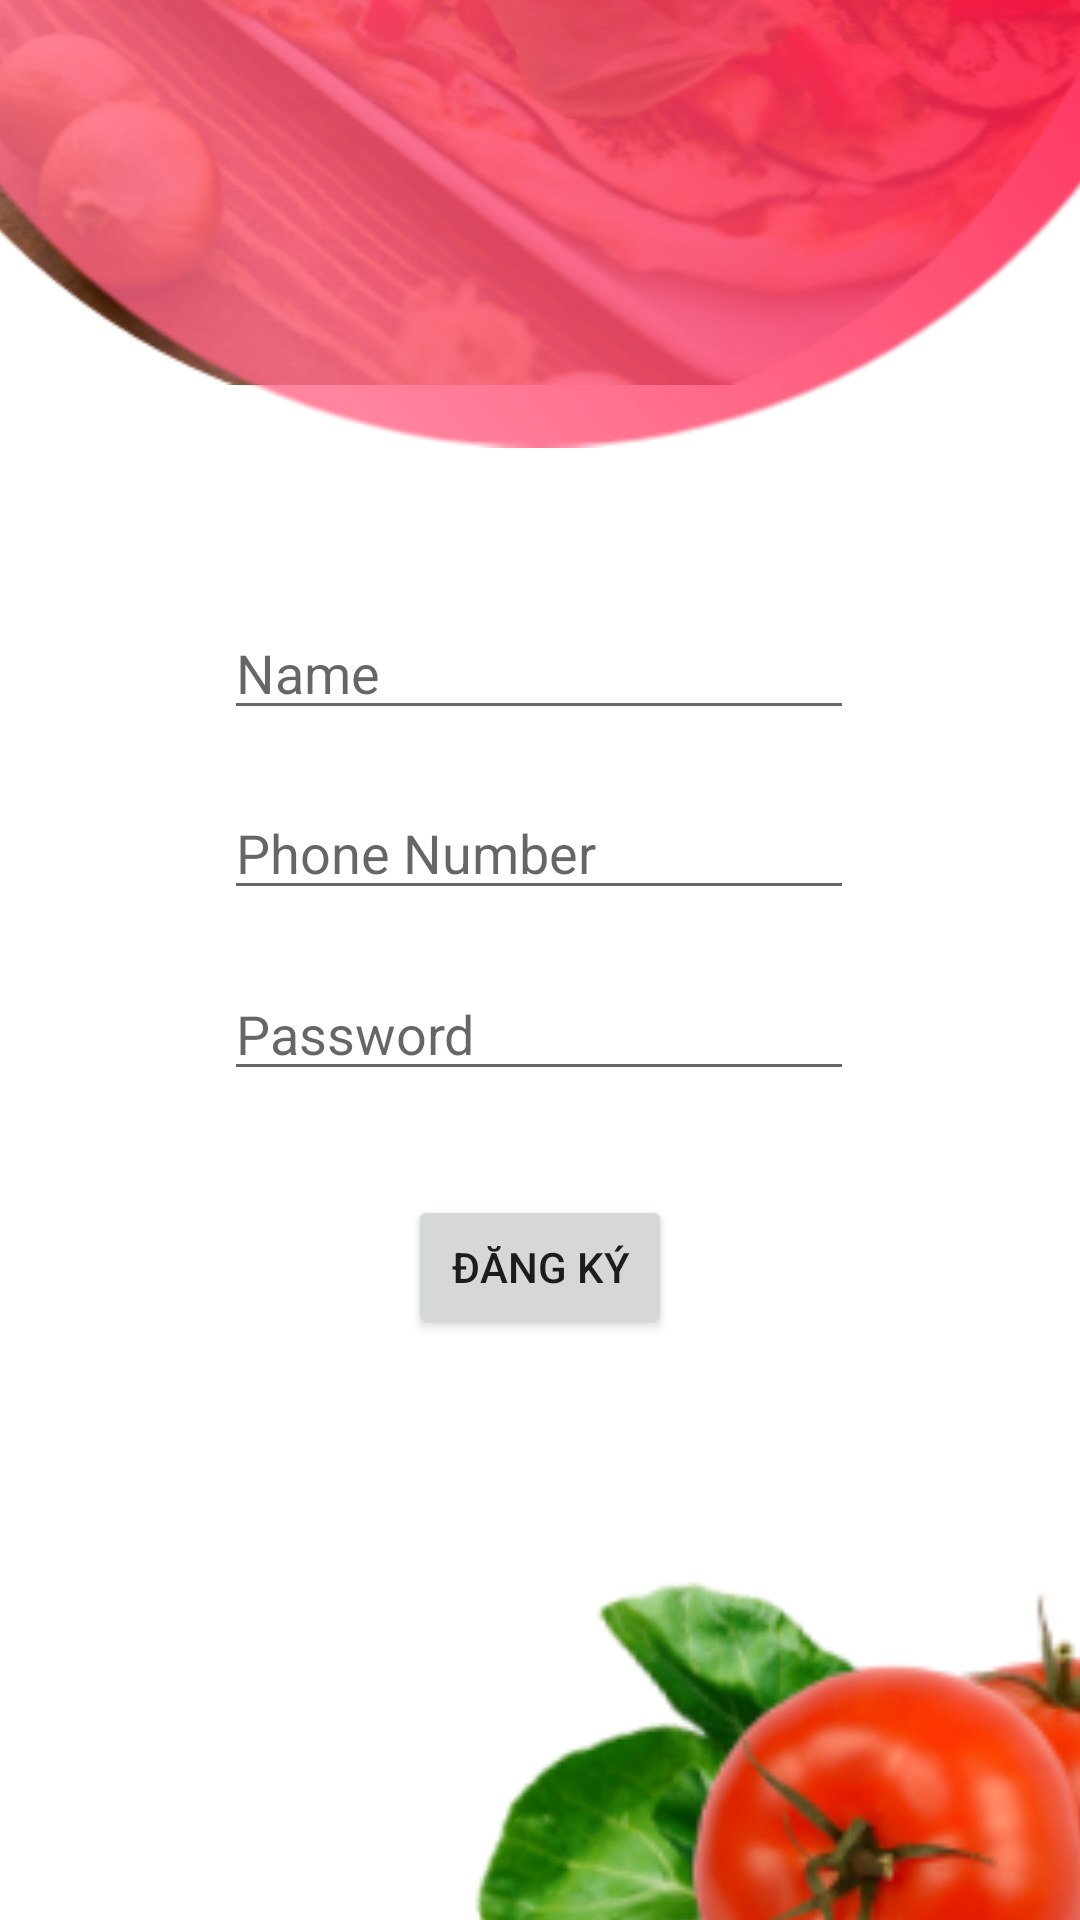

Produce the Android XML layout that renders to this screen, including the resource entries it uses.
<!-- AndroidManifest.xml: application theme Theme.Di_Cho -->
<!-- res/layout/activity_register_back_up.xml -->
<?xml version="1.0" encoding="utf-8"?>
<androidx.constraintlayout.widget.ConstraintLayout xmlns:android="http://schemas.android.com/apk/res/android"
    xmlns:app="http://schemas.android.com/apk/res-auto"
    xmlns:tools="http://schemas.android.com/tools"
    android:layout_width="match_parent"
    android:layout_height="match_parent"
    tools:context=".LoginScreen">

    <ImageView
        android:id="@+id/background1"
        android:layout_width="446dp"
        android:layout_height="287dp"
        android:layout_marginStart="142dp"
        android:layout_marginBottom="28dp"
        app:layout_constraintBottom_toBottomOf="@+id/hinh_tron"
        app:layout_constraintEnd_toEndOf="parent"
        app:layout_constraintHorizontal_bias="0.858"
        app:layout_constraintStart_toStartOf="parent"
        app:srcCompat="@drawable/background1" />

    <ImageView
        android:id="@+id/hinh_tron"
        android:layout_width="459dp"
        android:layout_height="473dp"
        android:layout_marginBottom="484dp"
        app:layout_constraintBottom_toBottomOf="parent"
        app:layout_constraintEnd_toEndOf="parent"
        app:layout_constraintStart_toStartOf="parent"
        app:srcCompat="@drawable/background" />

    <ImageView
        android:id="@+id/rau"
        android:layout_width="272dp"
        android:layout_height="304dp"
        android:layout_marginStart="147dp"
        android:layout_marginTop="332dp"
        android:layout_marginEnd="25dp"
        app:layout_constraintBottom_toBottomOf="parent"
        app:layout_constraintEnd_toStartOf="@+id/ca_chua"
        app:layout_constraintHorizontal_bias="0.071"
        app:layout_constraintStart_toStartOf="parent"
        app:layout_constraintTop_toBottomOf="@+id/hinh_tron"
        app:layout_constraintVertical_bias="0.05"
        app:srcCompat="@drawable/rau" />

    <ImageView
        android:id="@+id/ca_chua"
        android:layout_width="202dp"
        android:layout_height="162dp"
        android:layout_marginStart="276dp"
        android:layout_marginTop="401dp"
        app:layout_constraintBottom_toBottomOf="parent"
        app:layout_constraintEnd_toEndOf="parent"
        app:layout_constraintStart_toStartOf="parent"
        app:layout_constraintTop_toBottomOf="@+id/hinh_tron"
        app:layout_constraintVertical_bias="0.344"
        app:srcCompat="@drawable/ca_chua" />

    <ImageView
        android:id="@+id/imageView11"
        android:layout_width="wrap_content"
        android:layout_height="wrap_content"
        android:layout_marginBottom="452dp"
        app:layout_constraintBottom_toBottomOf="parent"
        app:layout_constraintEnd_toEndOf="parent"
        app:layout_constraintHorizontal_bias="0.552"
        app:layout_constraintStart_toStartOf="parent"
        app:srcCompat="@drawable/di_cho" />

    <EditText
        android:id="@+id/ed_reg_name"
        android:layout_width="wrap_content"
        android:layout_height="wrap_content"
        android:ems="10"
        android:hint="Name"
        android:inputType="textPersonName"
        app:layout_constraintBottom_toTopOf="@+id/rau"
        app:layout_constraintEnd_toEndOf="parent"
        app:layout_constraintHorizontal_bias="0.497"
        app:layout_constraintStart_toStartOf="parent"
        app:layout_constraintTop_toBottomOf="@+id/imageView11"
        app:layout_constraintVertical_bias="0.056" />

    <EditText
        android:id="@+id/ed_reg_password"
        android:layout_width="wrap_content"
        android:layout_height="wrap_content"
        android:ems="10"
        android:hint="Password"
        android:inputType="textPassword"
        app:layout_constraintBottom_toTopOf="@+id/rau"
        app:layout_constraintEnd_toEndOf="parent"
        app:layout_constraintHorizontal_bias="0.497"
        app:layout_constraintStart_toStartOf="parent"
        app:layout_constraintTop_toBottomOf="@+id/ed_reg_phonenumber"
        app:layout_constraintVertical_bias="0.14" />

    <EditText
        android:id="@+id/ed_reg_phonenumber"
        android:layout_width="wrap_content"
        android:layout_height="wrap_content"
        android:ems="10"
        android:hint="Phone Number"
        android:inputType="phone"
        app:layout_constraintBottom_toTopOf="@+id/rau"
        app:layout_constraintEnd_toEndOf="parent"
        app:layout_constraintHorizontal_bias="0.497"
        app:layout_constraintStart_toStartOf="parent"
        app:layout_constraintTop_toBottomOf="@+id/ed_reg_name"
        app:layout_constraintVertical_bias="0.095" />

    <Button
        android:id="@+id/btnRegister"
        android:layout_width="wrap_content"
        android:layout_height="wrap_content"
        android:text="Đăng Ký"
        app:layout_constraintBottom_toTopOf="@+id/rau"
        app:layout_constraintEnd_toEndOf="parent"
        app:layout_constraintStart_toStartOf="parent"
        app:layout_constraintTop_toBottomOf="@+id/ed_reg_password" />

</androidx.constraintlayout.widget.ConstraintLayout>
<!-- resources referenced by this layout -->
<resources>
  <!-- drawable background: png bitmap (drawable, 59786 bytes) -->
  <!-- drawable background1: png bitmap (drawable, 263850 bytes) -->
  <!-- drawable ca_chua: png bitmap (drawable-v24, 18113 bytes) -->
  <!-- drawable rau: png bitmap (drawable, 35614 bytes) -->
  <style name="Theme.Di_Cho" parent="Theme.MaterialComponents.DayNight.NoActionBar">
          
          <item name="colorPrimary">#FF9800</item>
          <item name="colorPrimaryVariant">#A4FF9800</item>
          <item name="colorOnPrimary">@color/white</item>
          
          <item name="colorSecondary">@color/teal_200</item>
          <item name="colorSecondaryVariant">@color/teal_700</item>
          <item name="colorOnSecondary">@color/black</item>
          
          <item name="android:statusBarColor" tools:targetApi="l">?attr/colorPrimaryVariant</item>
          
      </style>
  <color name="white">#FFFFFFFF</color>
  <color name="teal_200">#FF03DAC5</color>
  <color name="teal_700">#FF018786</color>
  <color name="black">#FF000000</color>
</resources>
